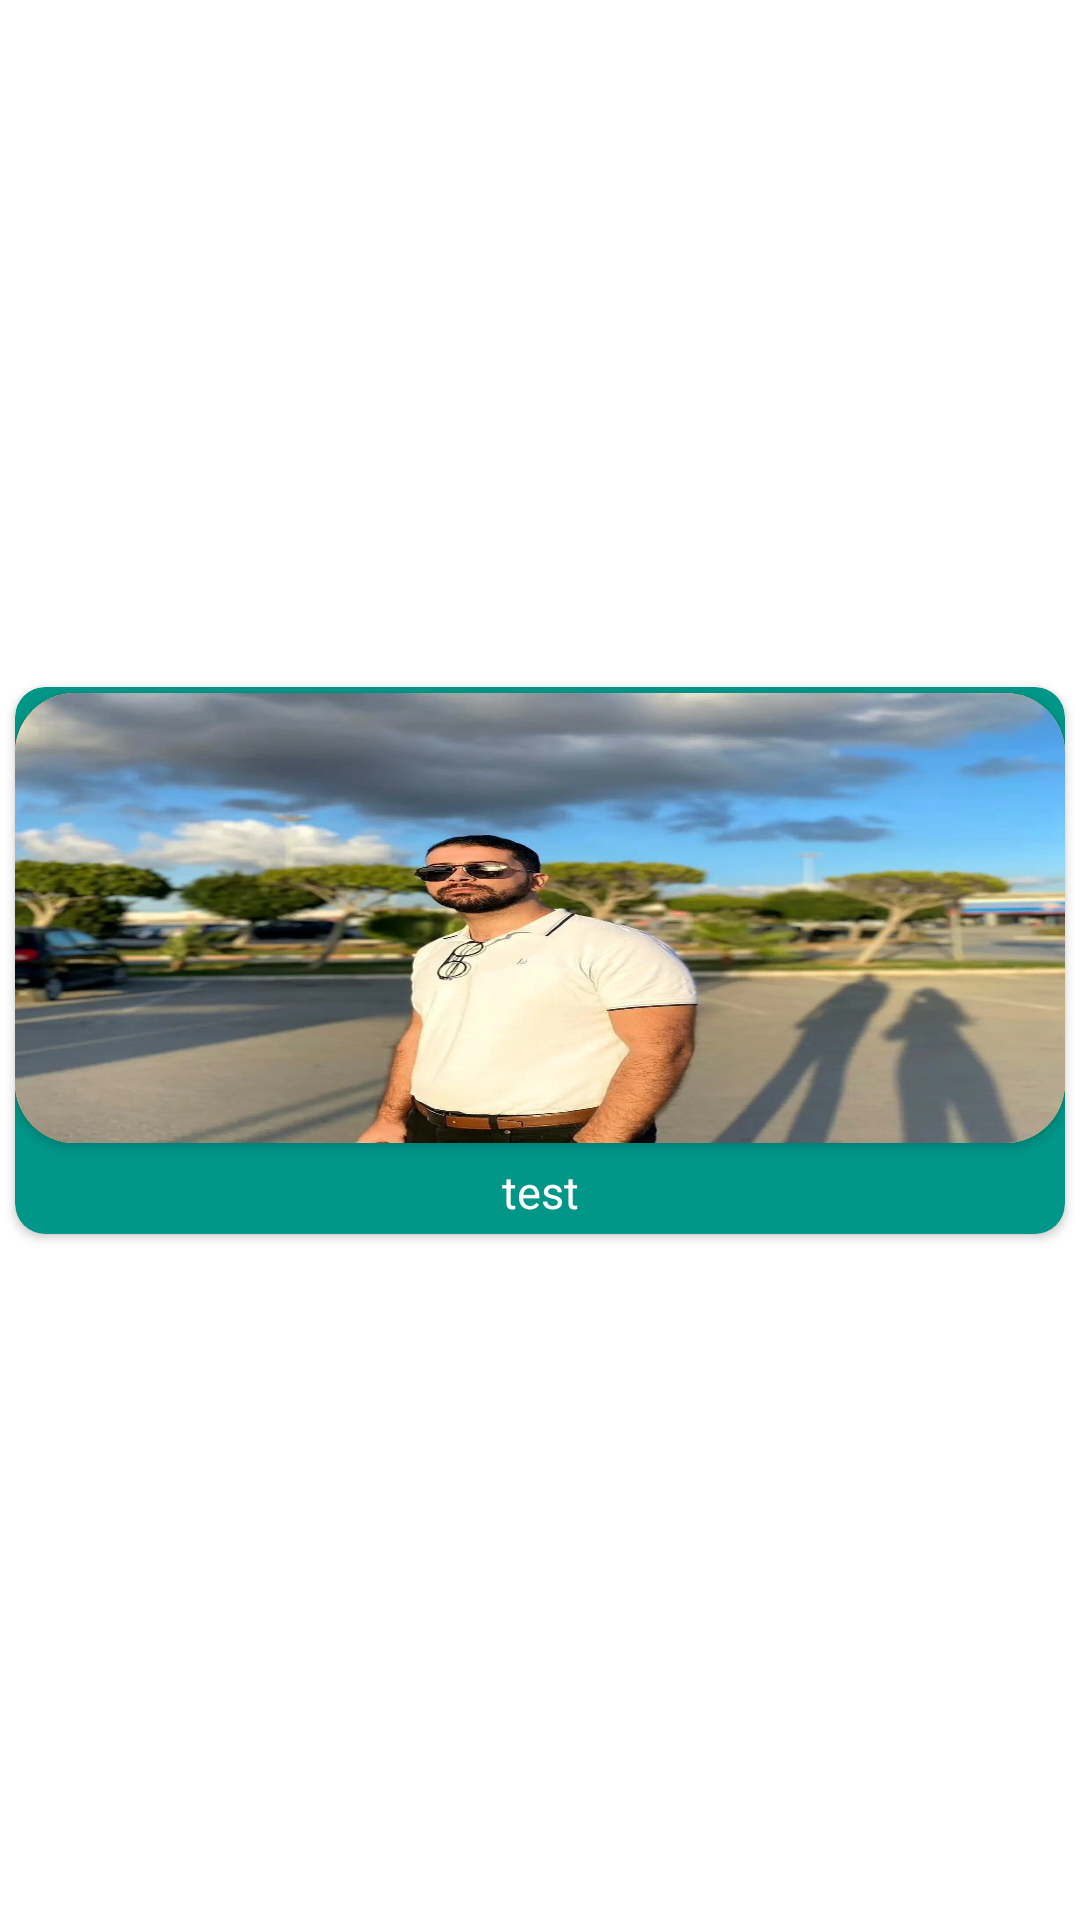

Layout XML and referenced resources for this Android screen:
<!-- AndroidManifest.xml: application theme Theme.ProfileUI -->
<!-- res/layout/listallfrag.xml -->
<?xml version="1.0" encoding="utf-8"?>
<androidx.constraintlayout.widget.ConstraintLayout xmlns:android="http://schemas.android.com/apk/res/android"
    xmlns:app="http://schemas.android.com/apk/res-auto"
    xmlns:tools="http://schemas.android.com/tools"
    android:id="@+id/item_resto"
    android:layout_width="150sp"
    android:layout_marginStart="20dp"
    android:layout_marginEnd="10dp"
    android:layout_height="200sp">

    <androidx.cardview.widget.CardView
        android:id="@+id/taptores"
        android:layout_width="match_parent"
        android:layout_height="wrap_content"
        android:layout_marginHorizontal="5sp"
        android:layout_marginVertical="1sp"
        android:layout_marginStart="5dp"
        android:layout_marginEnd="5dp"
        android:backgroundTint="#009688"
        android:elevation="10dp"
        app:cardCornerRadius="10sp"
        app:layout_constraintBottom_toBottomOf="parent"
        app:layout_constraintEnd_toEndOf="parent"
        app:layout_constraintStart_toStartOf="parent"
        app:layout_constraintTop_toTopOf="parent">

        <LinearLayout
            android:layout_width="match_parent"
            android:layout_height="match_parent"
            android:orientation="vertical">

            <androidx.cardview.widget.CardView
                android:layout_width="match_parent"
                android:layout_height="150sp"
                android:layout_gravity="center"
                android:layout_marginVertical="2sp"
                android:elevation="10dp"
                app:cardCornerRadius="20sp"
                app:layout_constraintBottom_toBottomOf="parent"
                app:layout_constraintEnd_toEndOf="parent"
                app:layout_constraintHorizontal_bias="0.5"
                app:layout_constraintStart_toStartOf="parent"
                app:layout_constraintTop_toTopOf="parent">

                <RelativeLayout
                    android:layout_width="match_parent"
                    android:layout_height="match_parent"
                    android:orientation="vertical">

                    <ImageView
                        android:id="@+id/resto_img"
                        android:layout_width="match_parent"
                        android:layout_height="match_parent"
                        android:background="#FDBB32"
                        android:scaleType="fitXY"
                        android:src="@drawable/wae" />


                </RelativeLayout>

            </androidx.cardview.widget.CardView>

            <TextView
                android:id="@+id/resto_name"
                android:layout_width="match_parent"
                android:layout_height="wrap_content"
                android:layout_marginHorizontal="23sp"

                android:layout_marginVertical="4sp"
                android:ellipsize="end"
                android:gravity="center"
                android:maxLines="1"
                android:text="test"
                android:textColor="@color/white"
                android:textSize="15sp" />
        </LinearLayout>
    </androidx.cardview.widget.CardView>
</androidx.constraintlayout.widget.ConstraintLayout>
<!-- resources referenced by this layout -->
<resources>
  <color name="white">#FFFFFFFF</color>
  <!-- drawable wae: jpg bitmap (drawable, 303159 bytes) -->
  <style name="Theme.ProfileUI" parent="Theme.MaterialComponents.DayNight.NoActionBar">
          
          <item name="colorPrimary">@color/teal_200</item>
          <item name="colorPrimaryVariant">@color/purple_700</item>
          <item name="colorOnPrimary">@color/white</item>
          
          <item name="colorSecondary">@color/teal_200</item>
          <item name="colorSecondaryVariant">@color/teal_700</item>
          <item name="colorOnSecondary">@color/black</item>
          
          <item name="android:statusBarColor" tools:targetApi="l">?attr/colorPrimaryVariant</item>
          
      </style>
  <color name="teal_200">#FF03DAC5</color>
  <color name="purple_700">#FF000000</color>
  <color name="teal_700">#FF018786</color>
  <color name="black">#FF000000</color>
</resources>
